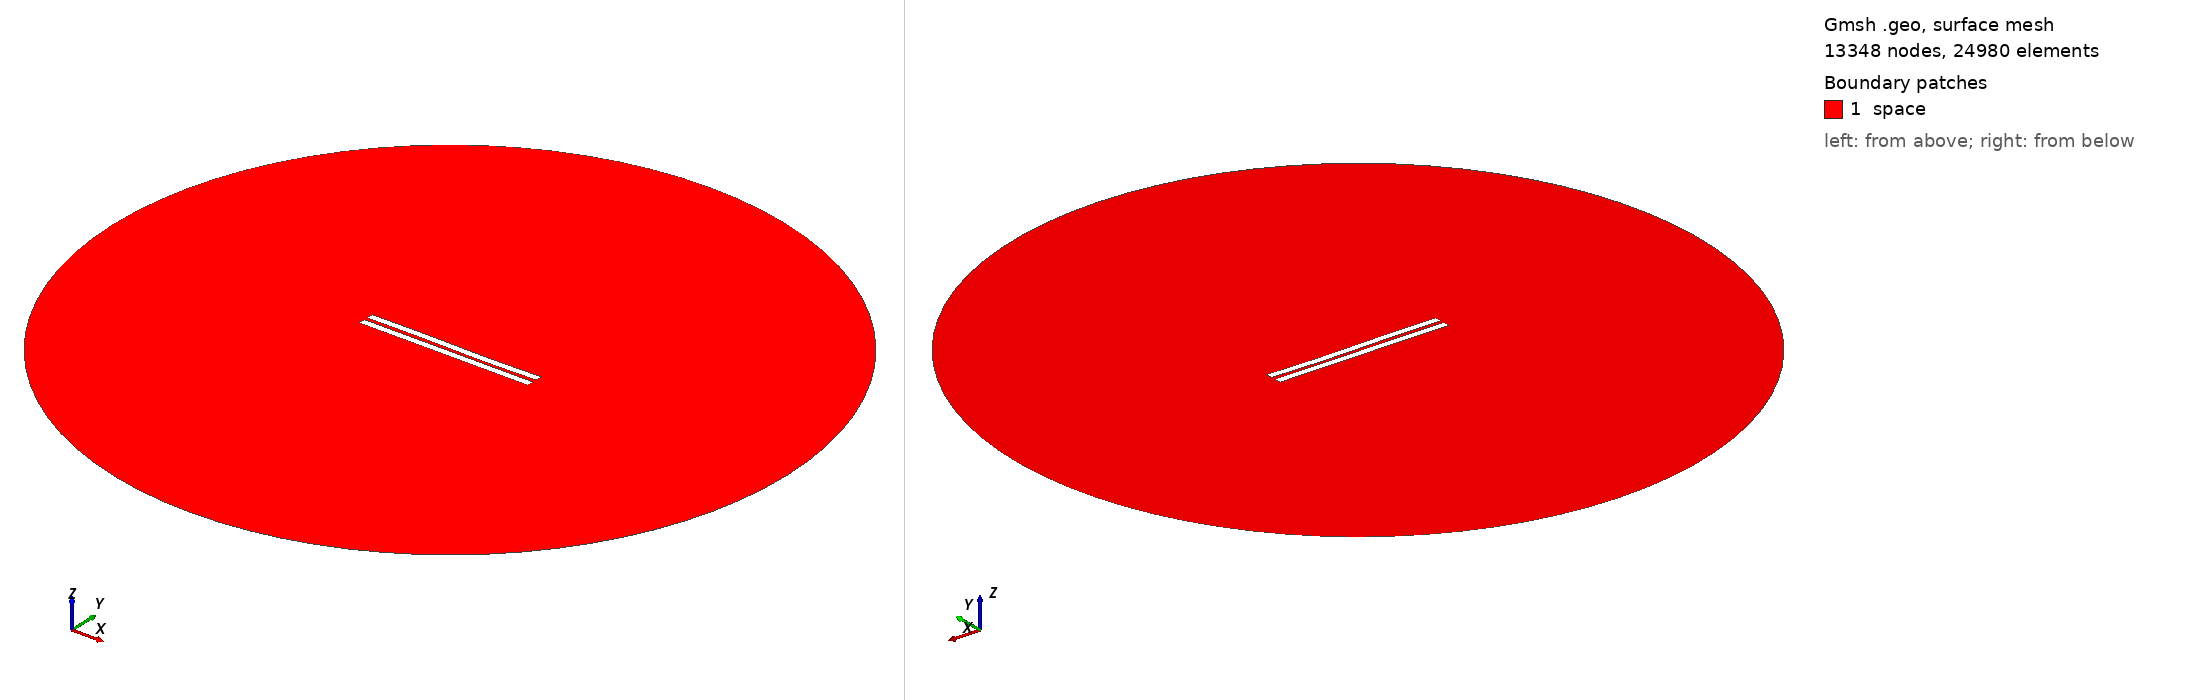

Gmsh geometry script, surface-meshed: 13348 nodes, 24980 surface elements. Boundary patches (legend numbers): 1 space. Left view from above one corner, right view from below the opposite corner. Legend entries are the model's physical surfaces. The drawing asked Gmsh for element sizes between 1% and 20% of the model's largest extent; the script's own settings can give other sizes.

=== 2048.geo (drawn) ===
//---------------------------------------
// Geometry kernel
//---------------------------------------

SetFactory("OpenCASCADE");



//---------------------------------------
// Parameters of the geometry
//---------------------------------------

// Overetch of the upper plate
overetch = 0.0;

// Distance between the plates
distance = 2.25;

// Discretization over the x axis (for the deformation)
nx = 50; 

// Length of the plate
L = 100 - overetch; 

// Number of modes
n = 4; 

// 1st mode coefficient
coeff(1) = -0.075;
beta(1) = 0.596864 * 3.1415926535 / L;

// 2nd mode coefficient
coeff(2) = -0.075;
beta(2) = 1.49418 * 3.1415926535 / L;

// 3rd mode coefficient
coeff(3) = 0.15;
beta(3) = 2.50025 * 3.1415926535 / L;

// 4th mode coefficient
coeff(4) = 0.0;
beta(4) = 3.49999 * 3.1415926535 / L;



//---------------------------------------
// Upper plate (deformed rectangle)
//---------------------------------------

// Coordiantes of the upper plate
xmin = -50;
xmax = 50 - overetch;

// Height of the upper plate
yheight = 4 - 2 * overetch;

// Indexes of the points
UpperID[] = {};
LowerID[] = {};
LeftID[] = {};
RightID[] = {};

// Point index
p = 1;

// Horizontal edges
For i In {1:nx}
    x = xmin + (i-1)*(xmax - xmin)/(nx-1);

    y_bottom = distance / 2 + overetch;
    For j In {1:n}
        C = (Cosh(beta(j)*L) + Cos(beta(j)*L)) / (Sinh(beta(j)*L) + Sin(beta(j)*L));
        y_bottom  = y_bottom + coeff(j) * (Cosh(beta(j)*(x+50)) - Cos(beta(j)*(x+50)) - C * (Sinh(beta(j)*(x+50)) - Sin(beta(j)*(x+50))));
    EndFor

    y_top = y_bottom + yheight;

    Point(p) = {x, y_top, 0, 1.0};
    UpperID[i] = p;
    p = p + 1;

    Point(p) = {x, y_bottom, 0, 1.0};
    LowerID[i] = p;
    p = p + 1;
EndFor

// Create point lists
UpperPts[] = {}; LowerPts[] = {};
For i In {1:nx}
  UpperPts[] += {UpperID[i]};
  LowerPts[] += {LowerID[i]};
EndFor

// Build splines
Spline(1) = {UpperPts[]};
Spline(2) = {LowerPts[]};
Line(3) = {LowerPts[nx-1], UpperPts[nx-1]};
Line(4) = {LowerPts[0], UpperPts[0]};

// Build the plane surface
Curve Loop(1) = {2, 3, -1, -4};
Plane Surface(1) = {1};



//---------------------------------------
// Lower plate (rectangle)
//---------------------------------------

// Vertices
Point(1001) = {-50, -1, 0, 1.0};
Point(1002) = { 50, -1, 0, 1.0};
Point(1003) = { 50,  -5, 0, 1.0};
Point(1004) = {-50,  -5, 0, 1.0};

// Edges
Line(5) = {1001, 1002};
Line(6) = {1002, 1003};
Line(7) = {1003, 1004};
Line(8) = {1004, 1001};

// Plane surface
Line Loop(2) = {5, 6, 7, 8};
Plane Surface(2) = {2}; 



//---------------------------------------
// Outer (fictious) boundary
//---------------------------------------

// Points
Point(1005) = {0, 0, 0};       // Center
Point(1006) = {200, 0, 0};     // Start point
Point(1007) = {0, 200, 0};     // 90 degrees
Point(1008) = {-200, 0, 0};    // 180 degrees
Point(1009) = {0, -200, 0};    // 270 degrees

// Circle arcs (each needs start, center, end)
Circle(9) = {1006, 1005, 1007};
Circle(10) = {1007, 1005, 1008};
Circle(11) = {1008, 1005, 1009};
Circle(12) = {1009, 1005, 1006};

// Plane surface for the entire domain
Curve Loop(3) = {9, 10, 11, 12};
Surface(3) = {3};

// Subtract the plates from the whole domain to obtain the actual domain where we want to solve the equations
BooleanDifference{ Surface{3}; Delete; }{ Surface{1}; Surface{2}; Delete; }




//---------------------------------------
// Transfinite Lines/Curves
//---------------------------------------

// Set the number of points on the boundaries
r = 7;

// Plates
Transfinite Curve {1, 2} = 50*r Using Progression 1;
Transfinite Curve {3, 4} = 2*r Using Progression 1;
Transfinite Line {5, 7} = 50*r Using Progression 1;
Transfinite Line {6, 8} = 2*r Using Progression 1;

// Outer boundary
Transfinite Line {9, 10, 11, 12} = 20 Using Progression 1;



//---------------------------------------
// Physical groups
//---------------------------------------                

// Physical curves (boundaries)
Physical Line("force_segment", 10) = {2};
Physical Line("upper_plate", 11) = {1, 3, 4};
Physical Line("lower_plate", 12) = {5, 6, 7, 8};
Physical Line("boundary", 20) = {9, 10, 11, 12};

// Physical Surfaces
Physical Surface("space", 30) = {3};



//---------------------------------------
// 6. Generate the Mesh
//---------------------------------------

// 2D mesh generation
Mesh 2;
